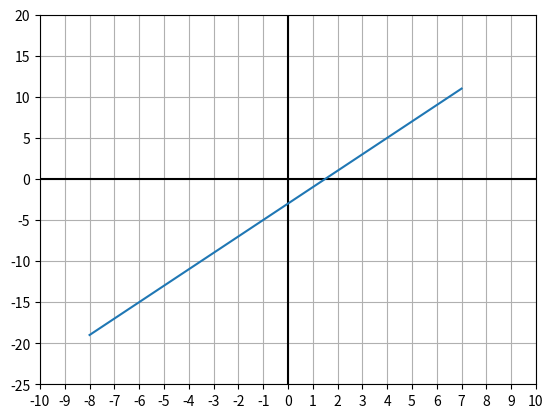

Write the Python code that produced this figure.
# modules importeren

import numpy as np
import matplotlib.pyplot as plt


# grafiek van rechte met gegeven vergelijking

x = np.arange(-8, 8, 1)                          # kies x-coördinaten van punten die geplot worden        
y = 2 * x - 3                                    # overeenkomstige y-coördinaten voor rechte

plt.figure()                                     # creëer figuur

plt.axis(xmin=-10, xmax=10, ymin=-25, ymax=20)   # vensterinstellingen
plt.xticks(np.arange(-10, 11, step=1))
plt.yticks(np.arange(-25, 25, step=5))

plt.hlines(0, -10, 10, color="black")            # x-as
plt.vlines(0, -25, 20, color="black")            # y-as

plt.grid(True)                                   # plot rooster

plt.plot(x, y)                                   # plot rechte
 
plt.show()                                       # toon figuur